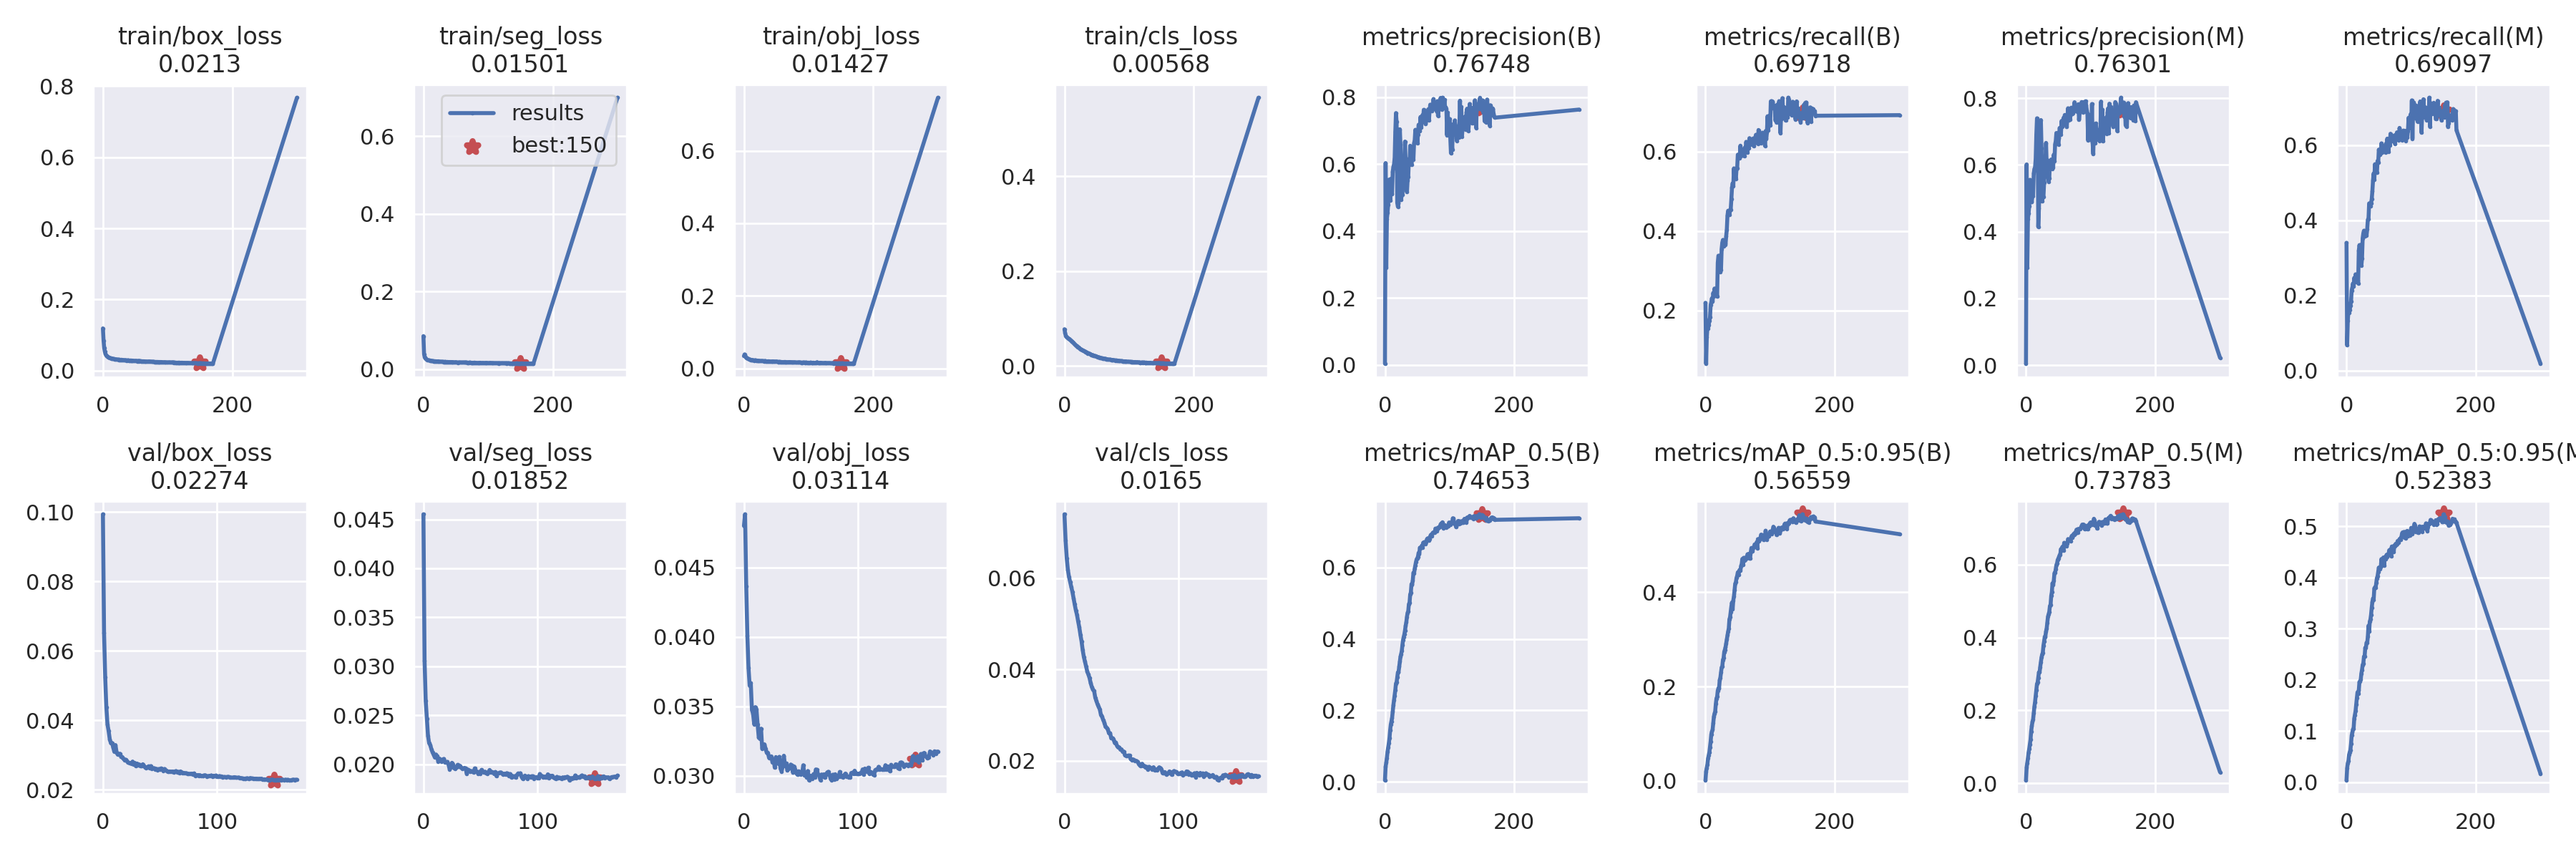

The table this chart was drawn from, first rows:
epoch, train/box_loss, train/seg_loss, train/obj_loss, train/cls_loss, metrics/precision(B), metrics/recall(B), metrics/mAP_0.5(B), metrics/mAP_0.5:0.95(B), metrics/precision(M), metrics/recall(M), metrics/mAP_0.5(M), metrics/mAP_0.5:0.95(M), val/box_loss, val/seg_loss, val/obj_loss, val/cls_loss, x/lr0, x/lr1, x/lr2
0, 0.119, 0.08517, 0.03412, 0.07712, 0.003294, 0.219, 0.004586, 0.001235, 0.00481, 0.3403, 0.008573, 0.00371, 0.09937, 0.04552, 0.048, 0.07397, 0.06713, 0.000332, 0.000332
1, 0.08481, 0.0391, 0.0389, 0.06968, 0.6028, 0.06573, 0.04259, 0.02025, 0.6016, 0.06757, 0.04422, 0.02754, 0.06531, 0.03059, 0.04883, 0.06822, 0.03413, 0.0006631, 0.0006631
2, 0.06413, 0.03046, 0.03519, 0.0642, 0.2897, 0.1318, 0.05379, 0.02755, 0.2915, 0.1329, 0.05591, 0.0369, 0.05241, 0.02647, 0.04366, 0.06438, 0.001125, 0.0009921, 0.0009921
3, 0.05371, 0.02812, 0.03204, 0.06119, 0.4365, 0.1571, 0.06754, 0.03483, 0.4374, 0.1598, 0.06901, 0.04194, 0.04379, 0.02466, 0.04007, 0.0618, 0.0009901, 0.0009901, 0.0009901
4, 0.04725, 0.02654, 0.02998, 0.05991, 0.4551, 0.1537, 0.08472, 0.04769, 0.4553, 0.1546, 0.08493, 0.05364, 0.03882, 0.02291, 0.03779, 0.06025, 0.0009901, 0.0009901, 0.0009901
5, 0.04388, 0.02494, 0.02818, 0.05876, 0.479, 0.1629, 0.09673, 0.05407, 0.4764, 0.1613, 0.09497, 0.05867, 0.03694, 0.02216, 0.03649, 0.05914, 0.0009868, 0.0009868, 0.0009868
6, 0.04132, 0.02408, 0.02704, 0.05783, 0.553, 0.1738, 0.1084, 0.06036, 0.5553, 0.1726, 0.1076, 0.06276, 0.03457, 0.02196, 0.03667, 0.05801, 0.0009835, 0.0009835, 0.0009835
7, 0.0402, 0.02355, 0.02643, 0.05689, 0.5274, 0.1822, 0.1224, 0.07148, 0.5238, 0.1845, 0.1201, 0.07508, 0.03342, 0.02154, 0.03474, 0.05695, 0.0009802, 0.0009802, 0.0009802
8, 0.0381, 0.02304, 0.02523, 0.05546, 0.4914, 0.2136, 0.1442, 0.08392, 0.4895, 0.2134, 0.1429, 0.09132, 0.03347, 0.02121, 0.03447, 0.05556, 0.0009769, 0.0009769, 0.0009769
9, 0.03755, 0.02273, 0.02503, 0.05436, 0.5557, 0.221, 0.1605, 0.09883, 0.4895, 0.2207, 0.1575, 0.09693, 0.03216, 0.02097, 0.03372, 0.05421, 0.0009736, 0.0009736, 0.0009736
10, 0.03633, 0.02201, 0.0237, 0.05351, 0.51, 0.2307, 0.1697, 0.1045, 0.5091, 0.232, 0.1686, 0.1033, 0.03094, 0.0207, 0.03494, 0.05294, 0.0009703, 0.0009703, 0.0009703
11, 0.03588, 0.02232, 0.02369, 0.05186, 0.511, 0.2221, 0.1785, 0.1084, 0.5073, 0.2234, 0.1753, 0.105, 0.03288, 0.021, 0.03476, 0.05195, 0.000967, 0.000967, 0.000967
12, 0.03513, 0.02173, 0.02375, 0.05113, 0.5771, 0.2439, 0.1964, 0.1227, 0.5744, 0.247, 0.1935, 0.1247, 0.03072, 0.02083, 0.03368, 0.05052, 0.0009637, 0.0009637, 0.0009637
13, 0.03442, 0.02107, 0.02341, 0.04972, 0.5909, 0.2348, 0.2145, 0.1363, 0.5876, 0.2365, 0.2105, 0.1317, 0.03011, 0.02027, 0.03275, 0.04923, 0.0009604, 0.0009604, 0.0009604
14, 0.03427, 0.02122, 0.02275, 0.04873, 0.5989, 0.255, 0.2283, 0.1429, 0.5926, 0.2563, 0.223, 0.139, 0.03035, 0.02059, 0.03266, 0.04758, 0.0009571, 0.0009571, 0.0009571
15, 0.0342, 0.02098, 0.02251, 0.0469, 0.6178, 0.2386, 0.2419, 0.1471, 0.6172, 0.2375, 0.2403, 0.1522, 0.03036, 0.02044, 0.03339, 0.04612, 0.0009538, 0.0009538, 0.0009538
16, 0.03341, 0.02054, 0.02185, 0.04541, 0.6964, 0.2394, 0.2571, 0.1631, 0.691, 0.2393, 0.2559, 0.1645, 0.02944, 0.02026, 0.03194, 0.0442, 0.0009505, 0.0009505, 0.0009505
17, 0.03327, 0.02067, 0.02225, 0.04379, 0.7523, 0.2385, 0.2753, 0.1749, 0.7396, 0.2403, 0.2728, 0.1758, 0.02942, 0.0205, 0.03211, 0.04272, 0.0009472, 0.0009472, 0.0009472
18, 0.03302, 0.02056, 0.0227, 0.04262, 0.7256, 0.2347, 0.2789, 0.1784, 0.7281, 0.2324, 0.2771, 0.1726, 0.02889, 0.02055, 0.03226, 0.04168, 0.0009439, 0.0009439, 0.0009439
19, 0.0325, 0.02054, 0.02206, 0.0416, 0.4843, 0.3199, 0.2928, 0.1914, 0.4145, 0.3194, 0.2901, 0.1795, 0.0286, 0.02018, 0.03193, 0.04057, 0.0009406, 0.0009406, 0.0009406
20, 0.0322, 0.02025, 0.02121, 0.03972, 0.4724, 0.3376, 0.3063, 0.1964, 0.4706, 0.334, 0.3042, 0.1961, 0.02865, 0.02017, 0.03165, 0.03952, 0.0009373, 0.0009373, 0.0009373
21, 0.03214, 0.02008, 0.02189, 0.0395, 0.4818, 0.3346, 0.3074, 0.1967, 0.5441, 0.3253, 0.3043, 0.1969, 0.02833, 0.02025, 0.03166, 0.03886, 0.000934, 0.000934, 0.000934
22, 0.03166, 0.0198, 0.02093, 0.03877, 0.5149, 0.3375, 0.3223, 0.2135, 0.5135, 0.3348, 0.3196, 0.2007, 0.02779, 0.01996, 0.03129, 0.03811, 0.0009307, 0.0009307, 0.0009307
23, 0.03143, 0.02037, 0.02127, 0.03739, 0.7038, 0.2966, 0.3362, 0.2189, 0.7343, 0.2802, 0.3321, 0.2128, 0.02778, 0.01948, 0.03136, 0.03699, 0.0009274, 0.0009274, 0.0009274
24, 0.03105, 0.01983, 0.02059, 0.03619, 0.6573, 0.3019, 0.3503, 0.2303, 0.651, 0.2986, 0.3453, 0.2199, 0.02765, 0.01966, 0.0314, 0.03615, 0.0009241, 0.0009241, 0.0009241
25, 0.03149, 0.01957, 0.02097, 0.03517, 0.4941, 0.3547, 0.3577, 0.2405, 0.4907, 0.3526, 0.3535, 0.2295, 0.02751, 0.02015, 0.03095, 0.03557, 0.0009208, 0.0009208, 0.0009208
26, 0.03097, 0.01937, 0.02059, 0.03462, 0.5084, 0.3705, 0.3662, 0.2429, 0.5049, 0.3657, 0.3588, 0.2323, 0.02812, 0.01998, 0.03119, 0.03528, 0.0009175, 0.0009175, 0.0009175
27, 0.03076, 0.01936, 0.02084, 0.03347, 0.508, 0.3774, 0.3829, 0.2568, 0.5048, 0.3726, 0.3777, 0.2457, 0.0272, 0.01958, 0.03058, 0.03382, 0.0009142, 0.0009142, 0.0009142
28, 0.03085, 0.01948, 0.02105, 0.03253, 0.5542, 0.3613, 0.397, 0.2604, 0.5473, 0.3569, 0.389, 0.2459, 0.02774, 0.01954, 0.03135, 0.03309, 0.0009109, 0.0009109, 0.0009109
29, 0.03096, 0.01952, 0.02067, 0.03235, 0.5843, 0.3693, 0.4055, 0.2737, 0.5818, 0.3661, 0.4021, 0.2627, 0.02678, 0.01966, 0.03109, 0.03236, 0.0009076, 0.0009076, 0.0009076
30, 0.03029, 0.01917, 0.02025, 0.03122, 0.6093, 0.368, 0.4129, 0.2782, 0.6124, 0.3623, 0.4039, 0.2633, 0.02755, 0.01995, 0.03087, 0.0318, 0.0009043, 0.0009043, 0.0009043
31, 0.03, 0.01867, 0.01985, 0.03071, 0.6672, 0.3656, 0.4237, 0.2834, 0.6659, 0.3601, 0.4168, 0.2728, 0.02709, 0.01977, 0.03136, 0.03123, 0.000901, 0.000901, 0.000901
32, 0.03033, 0.01884, 0.0204, 0.02991, 0.604, 0.3869, 0.4371, 0.2919, 0.6, 0.3763, 0.425, 0.2721, 0.02725, 0.01985, 0.03052, 0.03, 0.0008977, 0.0008977, 0.0008977
33, 0.02965, 0.01917, 0.02059, 0.0287, 0.5679, 0.4036, 0.4467, 0.3007, 0.5644, 0.4016, 0.4408, 0.2846, 0.02679, 0.01965, 0.03031, 0.02961, 0.0008944, 0.0008944, 0.0008944
34, 0.02921, 0.01861, 0.02012, 0.02845, 0.5163, 0.4387, 0.4621, 0.3089, 0.6131, 0.4036, 0.4574, 0.306, 0.02676, 0.01955, 0.0307, 0.02889, 0.0008911, 0.0008911, 0.0008911
35, 0.02975, 0.01872, 0.01989, 0.02761, 0.5515, 0.4508, 0.4729, 0.3167, 0.5501, 0.4452, 0.4639, 0.2955, 0.02734, 0.01958, 0.03144, 0.02833, 0.0008878, 0.0008878, 0.0008878
36, 0.02945, 0.01845, 0.01959, 0.02606, 0.5629, 0.4452, 0.478, 0.3229, 0.5605, 0.4422, 0.4705, 0.3141, 0.02689, 0.01963, 0.03068, 0.02742, 0.0008845, 0.0008845, 0.0008845
37, 0.02899, 0.01873, 0.01982, 0.02655, 0.6149, 0.4403, 0.4974, 0.3426, 0.6097, 0.4374, 0.4865, 0.3182, 0.02641, 0.01958, 0.03089, 0.02721, 0.0008812, 0.0008812, 0.0008812
38, 0.02916, 0.01856, 0.01996, 0.02572, 0.5994, 0.4527, 0.5011, 0.3471, 0.5923, 0.446, 0.4896, 0.3278, 0.02629, 0.01903, 0.03038, 0.02686, 0.0008779, 0.0008779, 0.0008779
39, 0.02943, 0.01854, 0.01977, 0.02516, 0.6546, 0.454, 0.5242, 0.3584, 0.6163, 0.4567, 0.5141, 0.3413, 0.0265, 0.01946, 0.03049, 0.02601, 0.0008746, 0.0008746, 0.0008746
40, 0.02907, 0.01822, 0.01932, 0.02474, 0.612, 0.4796, 0.5296, 0.3699, 0.6104, 0.4778, 0.5246, 0.3525, 0.02676, 0.01938, 0.03062, 0.02603, 0.0008713, 0.0008713, 0.0008713
41, 0.02889, 0.01861, 0.01921, 0.0234, 0.5972, 0.5089, 0.5533, 0.3785, 0.5884, 0.5066, 0.5489, 0.3591, 0.02627, 0.01923, 0.0308, 0.0249, 0.000868, 0.000868, 0.000868
42, 0.02874, 0.01814, 0.01922, 0.0232, 0.6191, 0.5199, 0.552, 0.365, 0.5928, 0.5248, 0.5436, 0.357, 0.02682, 0.0193, 0.03074, 0.02494, 0.0008647, 0.0008647, 0.0008647
43, 0.02904, 0.01824, 0.01938, 0.02297, 0.6271, 0.5123, 0.5635, 0.3831, 0.6308, 0.5082, 0.556, 0.3792, 0.026, 0.01925, 0.03022, 0.0247, 0.0008614, 0.0008614, 0.0008614
44, 0.02874, 0.01848, 0.01931, 0.02257, 0.6141, 0.5575, 0.5848, 0.3911, 0.6108, 0.5493, 0.5764, 0.3809, 0.02624, 0.01918, 0.03067, 0.02394, 0.0008581, 0.0008581, 0.0008581
45, 0.02849, 0.01798, 0.01873, 0.02094, 0.6623, 0.5307, 0.5829, 0.4047, 0.6618, 0.5286, 0.5772, 0.3799, 0.02619, 0.01958, 0.03044, 0.02398, 0.0008548, 0.0008548, 0.0008548
46, 0.02861, 0.01817, 0.0194, 0.02136, 0.6709, 0.5369, 0.5966, 0.4183, 0.6708, 0.5294, 0.5871, 0.3894, 0.02579, 0.01932, 0.03017, 0.0233, 0.0008515, 0.0008515, 0.0008515
47, 0.02802, 0.01789, 0.01849, 0.02042, 0.7021, 0.5314, 0.6057, 0.4218, 0.6956, 0.5265, 0.5988, 0.3992, 0.02602, 0.01924, 0.03006, 0.02292, 0.0008482, 0.0008482, 0.0008482
48, 0.02808, 0.01759, 0.01879, 0.02042, 0.6862, 0.5569, 0.6155, 0.4305, 0.6755, 0.5585, 0.603, 0.4025, 0.02569, 0.01904, 0.03032, 0.02292, 0.0008449, 0.0008449, 0.0008449
49, 0.02792, 0.01791, 0.01889, 0.02009, 0.6895, 0.5579, 0.6227, 0.435, 0.6844, 0.5532, 0.6129, 0.4108, 0.02599, 0.01923, 0.03012, 0.02245, 0.0008416, 0.0008416, 0.0008416
50, 0.02785, 0.01818, 0.01943, 0.01911, 0.6627, 0.5922, 0.6256, 0.4425, 0.6617, 0.5882, 0.6162, 0.4197, 0.02573, 0.01905, 0.0301, 0.02248, 0.0008383, 0.0008383, 0.0008383
51, 0.02818, 0.01785, 0.0189, 0.01878, 0.6875, 0.5867, 0.63, 0.4371, 0.6791, 0.5834, 0.6206, 0.4166, 0.02614, 0.01943, 0.0302, 0.02197, 0.000835, 0.000835, 0.000835
52, 0.02758, 0.01769, 0.01857, 0.01789, 0.7176, 0.5854, 0.6407, 0.4455, 0.7107, 0.5741, 0.6259, 0.417, 0.02599, 0.01923, 0.03076, 0.022, 0.0008317, 0.0008317, 0.0008317
53, 0.02686, 0.01705, 0.01815, 0.01806, 0.7102, 0.584, 0.6369, 0.4476, 0.7074, 0.5795, 0.6276, 0.4205, 0.02542, 0.01919, 0.03002, 0.02123, 0.0008284, 0.0008284, 0.0008284
54, 0.02749, 0.01734, 0.01814, 0.0175, 0.6979, 0.6148, 0.6551, 0.4456, 0.6918, 0.605, 0.6424, 0.4363, 0.02599, 0.01924, 0.03002, 0.02108, 0.0008251, 0.0008251, 0.0008251
55, 0.02796, 0.01747, 0.01863, 0.01719, 0.7406, 0.5884, 0.654, 0.4561, 0.7315, 0.5802, 0.6385, 0.4242, 0.02562, 0.01912, 0.0299, 0.02107, 0.0008218, 0.0008218, 0.0008218
56, 0.02694, 0.01732, 0.01798, 0.01694, 0.7084, 0.6065, 0.6548, 0.4597, 0.7147, 0.5984, 0.6479, 0.4271, 0.02543, 0.01904, 0.03034, 0.02113, 0.0008185, 0.0008185, 0.0008185
57, 0.02738, 0.0175, 0.01818, 0.01632, 0.7282, 0.5978, 0.6609, 0.4711, 0.7244, 0.592, 0.6496, 0.4393, 0.02512, 0.01919, 0.02968, 0.02113, 0.0008152, 0.0008152, 0.0008152
58, 0.0271, 0.01738, 0.01783, 0.01595, 0.7462, 0.5986, 0.6546, 0.4591, 0.7406, 0.5899, 0.6387, 0.4241, 0.02526, 0.01942, 0.03, 0.02037, 0.0008119, 0.0008119, 0.0008119
59, 0.02693, 0.01718, 0.01787, 0.01587, 0.7341, 0.5925, 0.6687, 0.4732, 0.7379, 0.5873, 0.6597, 0.4364, 0.02524, 0.01919, 0.02998, 0.02015, 0.0008086, 0.0008086, 0.0008086
... 112 more rows
